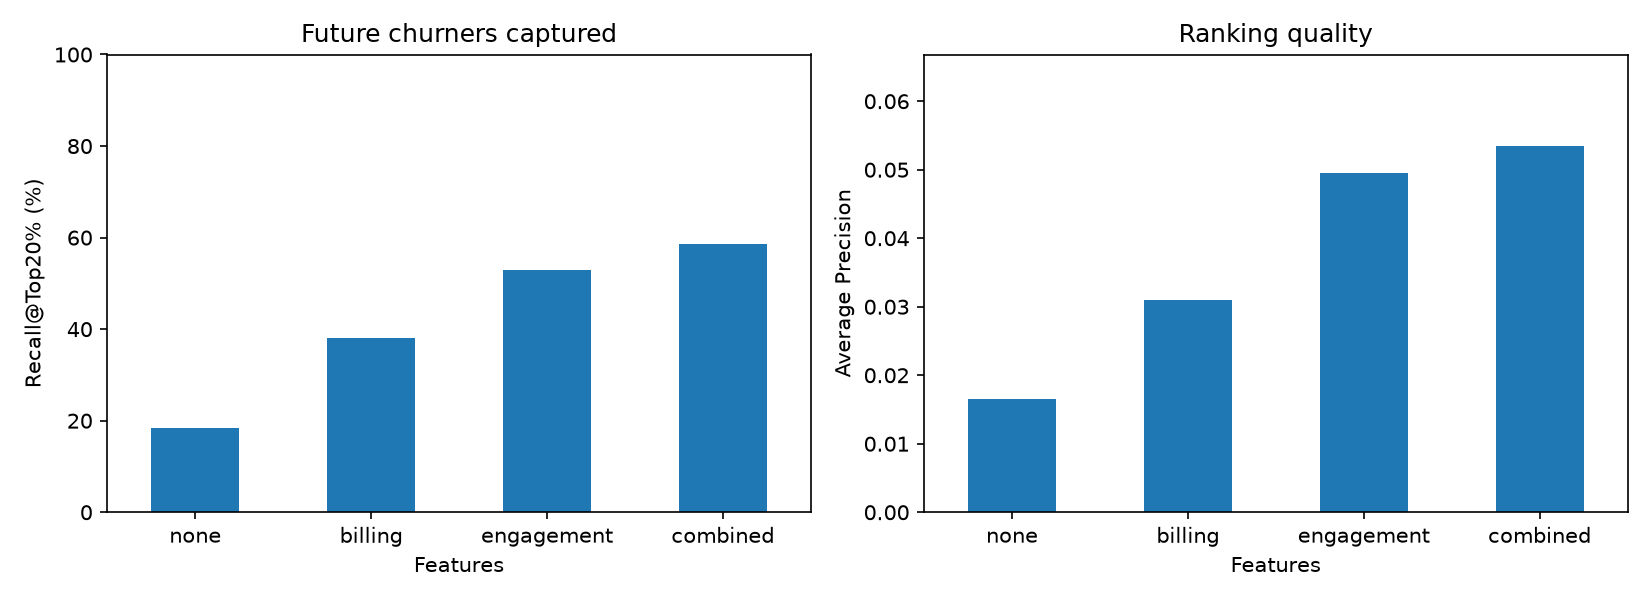

The table this chart was drawn from, first rows:
features, model, AP, Recall@20%, Precision@20%, Captured churners, Selected accounts, F1 at 0.5
none, Dummy, 0.01649, 0.1842, 0.01518, 49, 3228, 0.0
billing, Logistic Regression, 0.03099, 0.3797, 0.03129, 101, 3228, 0.0
engagement, Logistic Regression, 0.04952, 0.5301, 0.04368, 141, 3228, 0.0
combined, Logistic Regression, 0.05345, 0.5865, 0.04833, 156, 3228, 0.0
